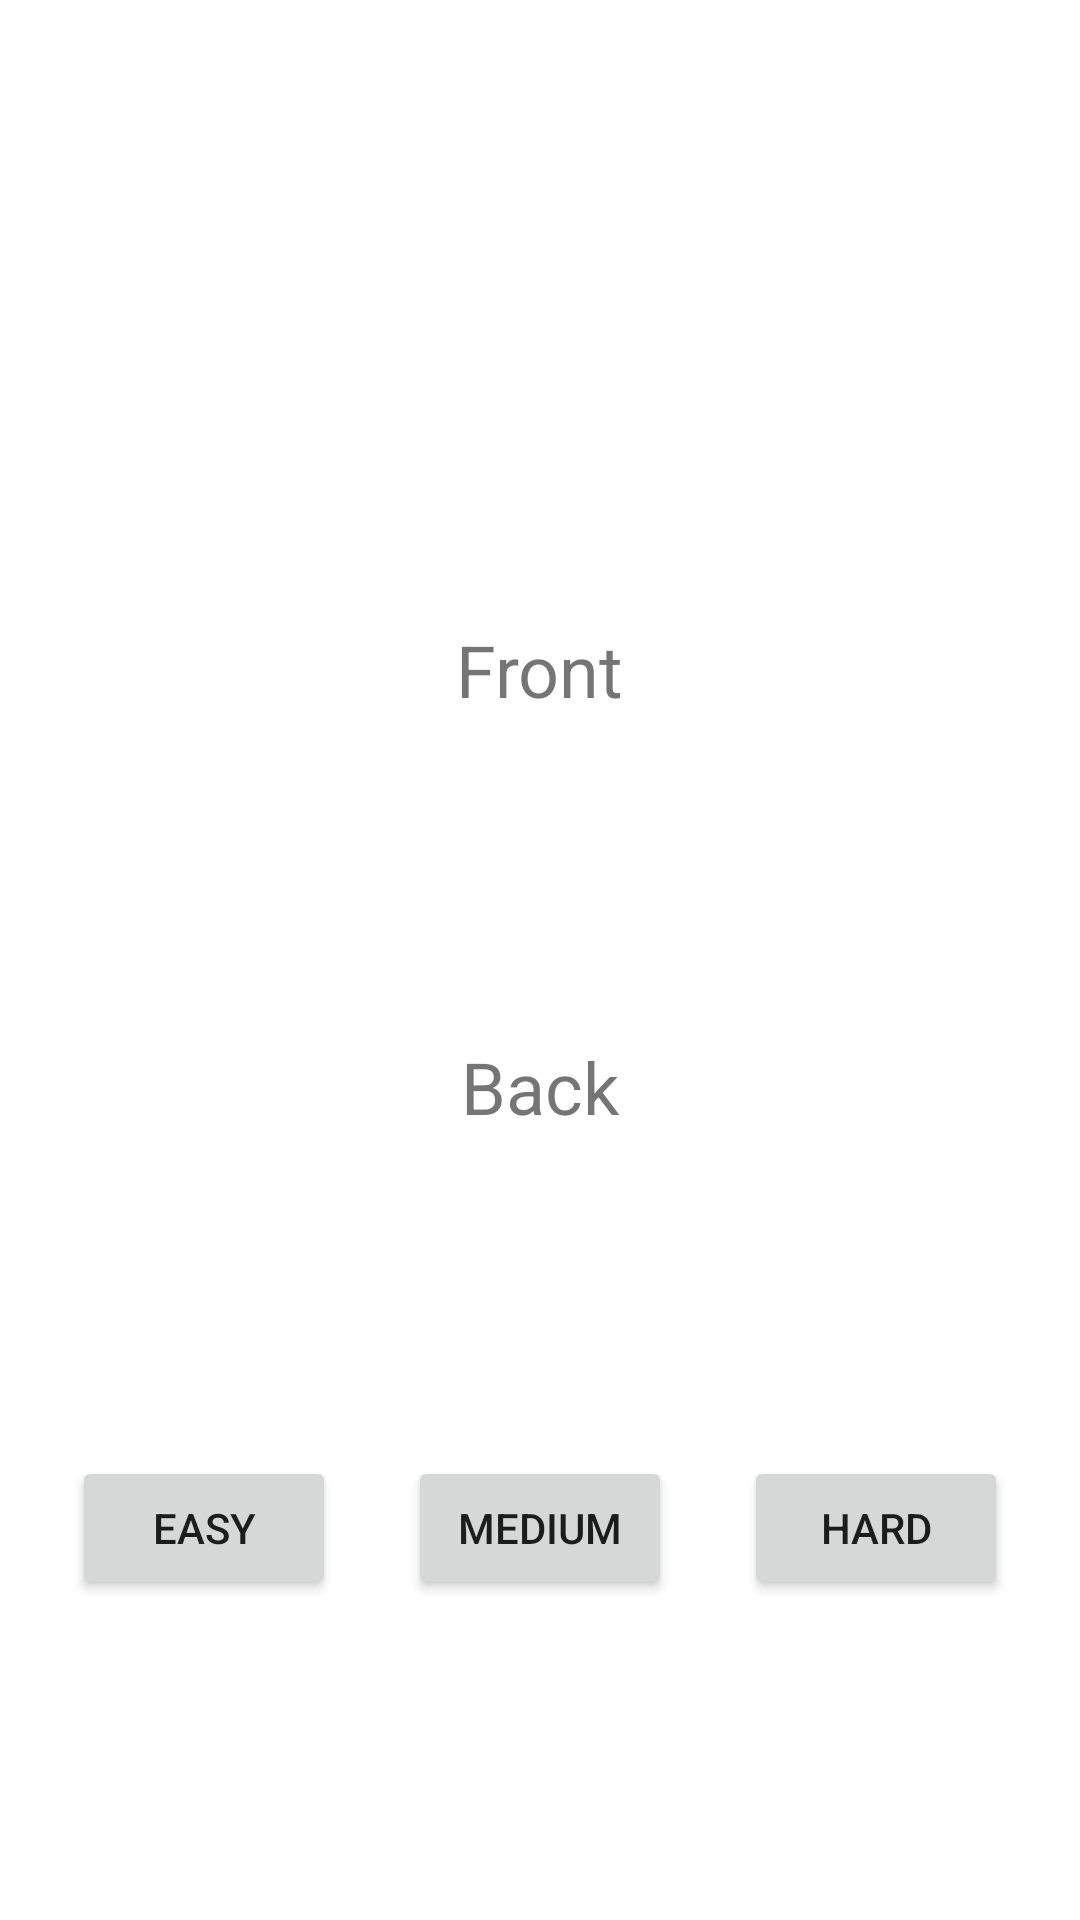

Produce the Android XML layout that renders to this screen, including the resource entries it uses.
<!-- AndroidManifest.xml: application theme Theme.Flashcards -->
<!-- res/layout/fragment_learn_deck.xml -->
<?xml version="1.0" encoding="utf-8"?>
<androidx.constraintlayout.widget.ConstraintLayout xmlns:android="http://schemas.android.com/apk/res/android"
    xmlns:app="http://schemas.android.com/apk/res-auto"
    xmlns:tools="http://schemas.android.com/tools"
    android:id="@+id/learnDeckConstraintLayout"
    android:layout_width="match_parent"
    android:layout_height="match_parent"
    tools:context=".fragments.learn.LearnDeckFragment">

    <Button
        android:id="@+id/easy_button"
        android:layout_width="wrap_content"
        android:layout_height="wrap_content"
        android:text="@string/easy_message"
        app:layout_constraintBaseline_toBaselineOf="@+id/medium_button"
        app:layout_constraintEnd_toStartOf="@+id/medium_button"
        app:layout_constraintHorizontal_bias="0.5"
        app:layout_constraintHorizontal_chainStyle="spread"
        app:layout_constraintStart_toStartOf="parent" />

    <Button
        android:id="@+id/medium_button"
        android:layout_width="wrap_content"
        android:layout_height="wrap_content"
        android:text="@string/medium_message"
        app:layout_constraintBottom_toBottomOf="parent"
        app:layout_constraintEnd_toStartOf="@+id/hard_button"
        app:layout_constraintHorizontal_bias="0.5"
        app:layout_constraintStart_toEndOf="@+id/easy_button"
        app:layout_constraintTop_toBottomOf="@+id/learn_back" />

    <Button
        android:id="@+id/hard_button"
        android:layout_width="88dp"
        android:layout_height="wrap_content"
        android:text="@string/hard_message"
        app:layout_constraintBaseline_toBaselineOf="@+id/medium_button"
        app:layout_constraintEnd_toEndOf="parent"
        app:layout_constraintHorizontal_bias="0.5"
        app:layout_constraintStart_toEndOf="@+id/medium_button" />

    <TextView
        android:id="@+id/learn_front"
        android:layout_width="wrap_content"
        android:layout_height="wrap_content"
        android:layout_marginTop="100dp"
        android:text="@string/front_card_message"
        android:textSize="24sp"
        app:layout_constraintBottom_toTopOf="@+id/learn_back"
        app:layout_constraintEnd_toEndOf="parent"
        app:layout_constraintHorizontal_bias="0.5"
        app:layout_constraintStart_toStartOf="parent"
        app:layout_constraintTop_toTopOf="parent" />

    <TextView
        android:id="@+id/learn_back"
        android:layout_width="wrap_content"
        android:layout_height="wrap_content"
        android:text="@string/back_card_message"
        android:textSize="24sp"
        app:layout_constraintBottom_toTopOf="@+id/medium_button"
        app:layout_constraintEnd_toEndOf="parent"
        app:layout_constraintHorizontal_bias="0.5"
        app:layout_constraintStart_toStartOf="parent"
        app:layout_constraintTop_toBottomOf="@+id/learn_front" />
</androidx.constraintlayout.widget.ConstraintLayout>
<!-- resources referenced by this layout -->
<resources>
  <string name="back_card_message">Back</string>
  <string name="easy_message">Easy</string>
  <string name="front_card_message">Front</string>
  <string name="hard_message">Hard</string>
  <string name="medium_message">Medium</string>
  <style name="Theme.Flashcards" parent="Theme.MaterialComponents.DayNight.DarkActionBar">
          
          <item name="colorPrimary">@color/purple_500</item>
          <item name="colorPrimaryVariant">@color/purple_700</item>
          <item name="colorOnPrimary">@color/white</item>
          
          <item name="colorSecondary">@color/teal_200</item>
          <item name="colorSecondaryVariant">@color/teal_700</item>
          <item name="colorOnSecondary">@color/black</item>
          
          <item name="android:statusBarColor" tools:targetApi="l">?attr/colorPrimaryVariant</item>
          
      </style>
  <color name="purple_500">#FF6200EE</color>
  <color name="purple_700">#FF3700B3</color>
  <color name="white">#FFFFFFFF</color>
  <color name="teal_200">#FF03DAC5</color>
  <color name="teal_700">#FF018786</color>
  <color name="black">#FF000000</color>
</resources>
